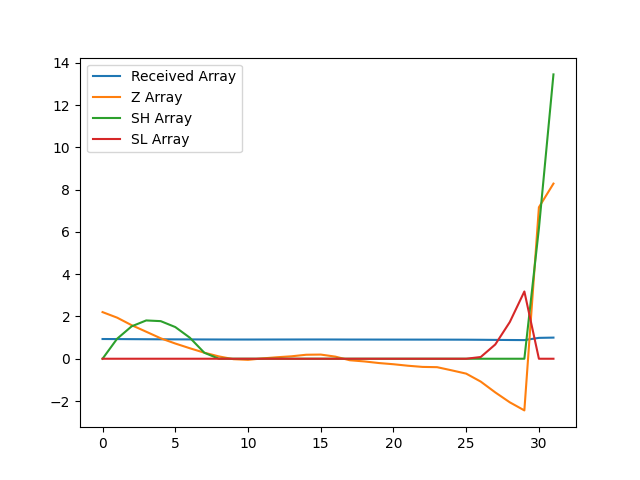

The table this chart was drawn from, first rows:
, index, year, val, Received Array, Z Array, SH Array, SL Array
0, 17186, 1990, 18245, 0.9334, 2.207, 0.0, 0.0
1, 17189, 1991, 18189, 0.9305, 1.945, 0.9452, 0.0
2, 17192, 1992, 18113, 0.9266, 1.588, 1.533, 0.0
3, 17195, 1993, 18046, 0.9232, 1.279, 1.812, 0.0
4, 17198, 1994, 17980, 0.9198, 0.9671, 1.779, 0.0
5, 17201, 1995, 17927, 0.9171, 0.7201, 1.5, 0.0
6, 17204, 1996, 17879, 0.9147, 0.4969, 0.9965, 0.0
7, 17207, 1997, 17834, 0.9124, 0.2856, 0.2821, 0.0
8, 17210, 1998, 17796, 0.9104, 0.11, 0.0, 0.0
9, 17213, 1999, 17768, 0.909, -0.02086, 0.0, 0.0
10, 17216, 2000, 17762, 0.9087, -0.05142, 0.0, 0.0
11, 17219, 2001, 17776, 0.9094, 0.01544, 0.0, 0.0
12, 17222, 2002, 17788, 0.91, 0.07074, 0.0, 0.0
13, 17225, 2003, 17797, 0.9105, 0.1161, 0.0, 0.0
14, 17228, 2004, 17813, 0.9113, 0.189, 0.0, 0.0
15, 17231, 2005, 17815, 0.9114, 0.1973, 0.0, 0.0
16, 17234, 2006, 17794, 0.9103, 0.1007, 0.0, 0.0
17, 17237, 2007, 17757, 0.9084, -0.07148, 0.0, 0.0
18, 17240, 2008, 17745, 0.9078, -0.1274, 0.0, 0.0
19, 17243, 2009, 17729, 0.907, -0.2037, 0.0, 0.0
20, 17246, 2010, 17717, 0.9064, -0.2604, 0.0, 0.0
21, 17249, 2011, 17702, 0.9056, -0.3311, 0.0, 0.0
22, 17252, 2012, 17690, 0.905, -0.3867, 0.0, 0.0
23, 17255, 2013, 17687, 0.9049, -0.3991, 0.0, 0.0
24, 17258, 2014, 17655, 0.9032, -0.5486, 0.0, 0.0
25, 17261, 2015, 17622, 0.9015, -0.7046, 0.0, 0.0
26, 17264, 2016, 17541, 0.8974, -1.081, 0.0, 0.08149
27, 17267, 2017, 17432, 0.8918, -1.593, 0.0, 0.6748
28, 17270, 2018, 17331, 0.8866, -2.063, 0.0, 1.738
29, 17273, 2019, 17249, 0.8825, -2.445, 0.0, 3.183
30, 17276, 2020, 19307, 0.9877, 7.168, 6.168, 0.0
31, 17279, 2021, 19547, 1.0, 8.288, 13.46, 0.0
